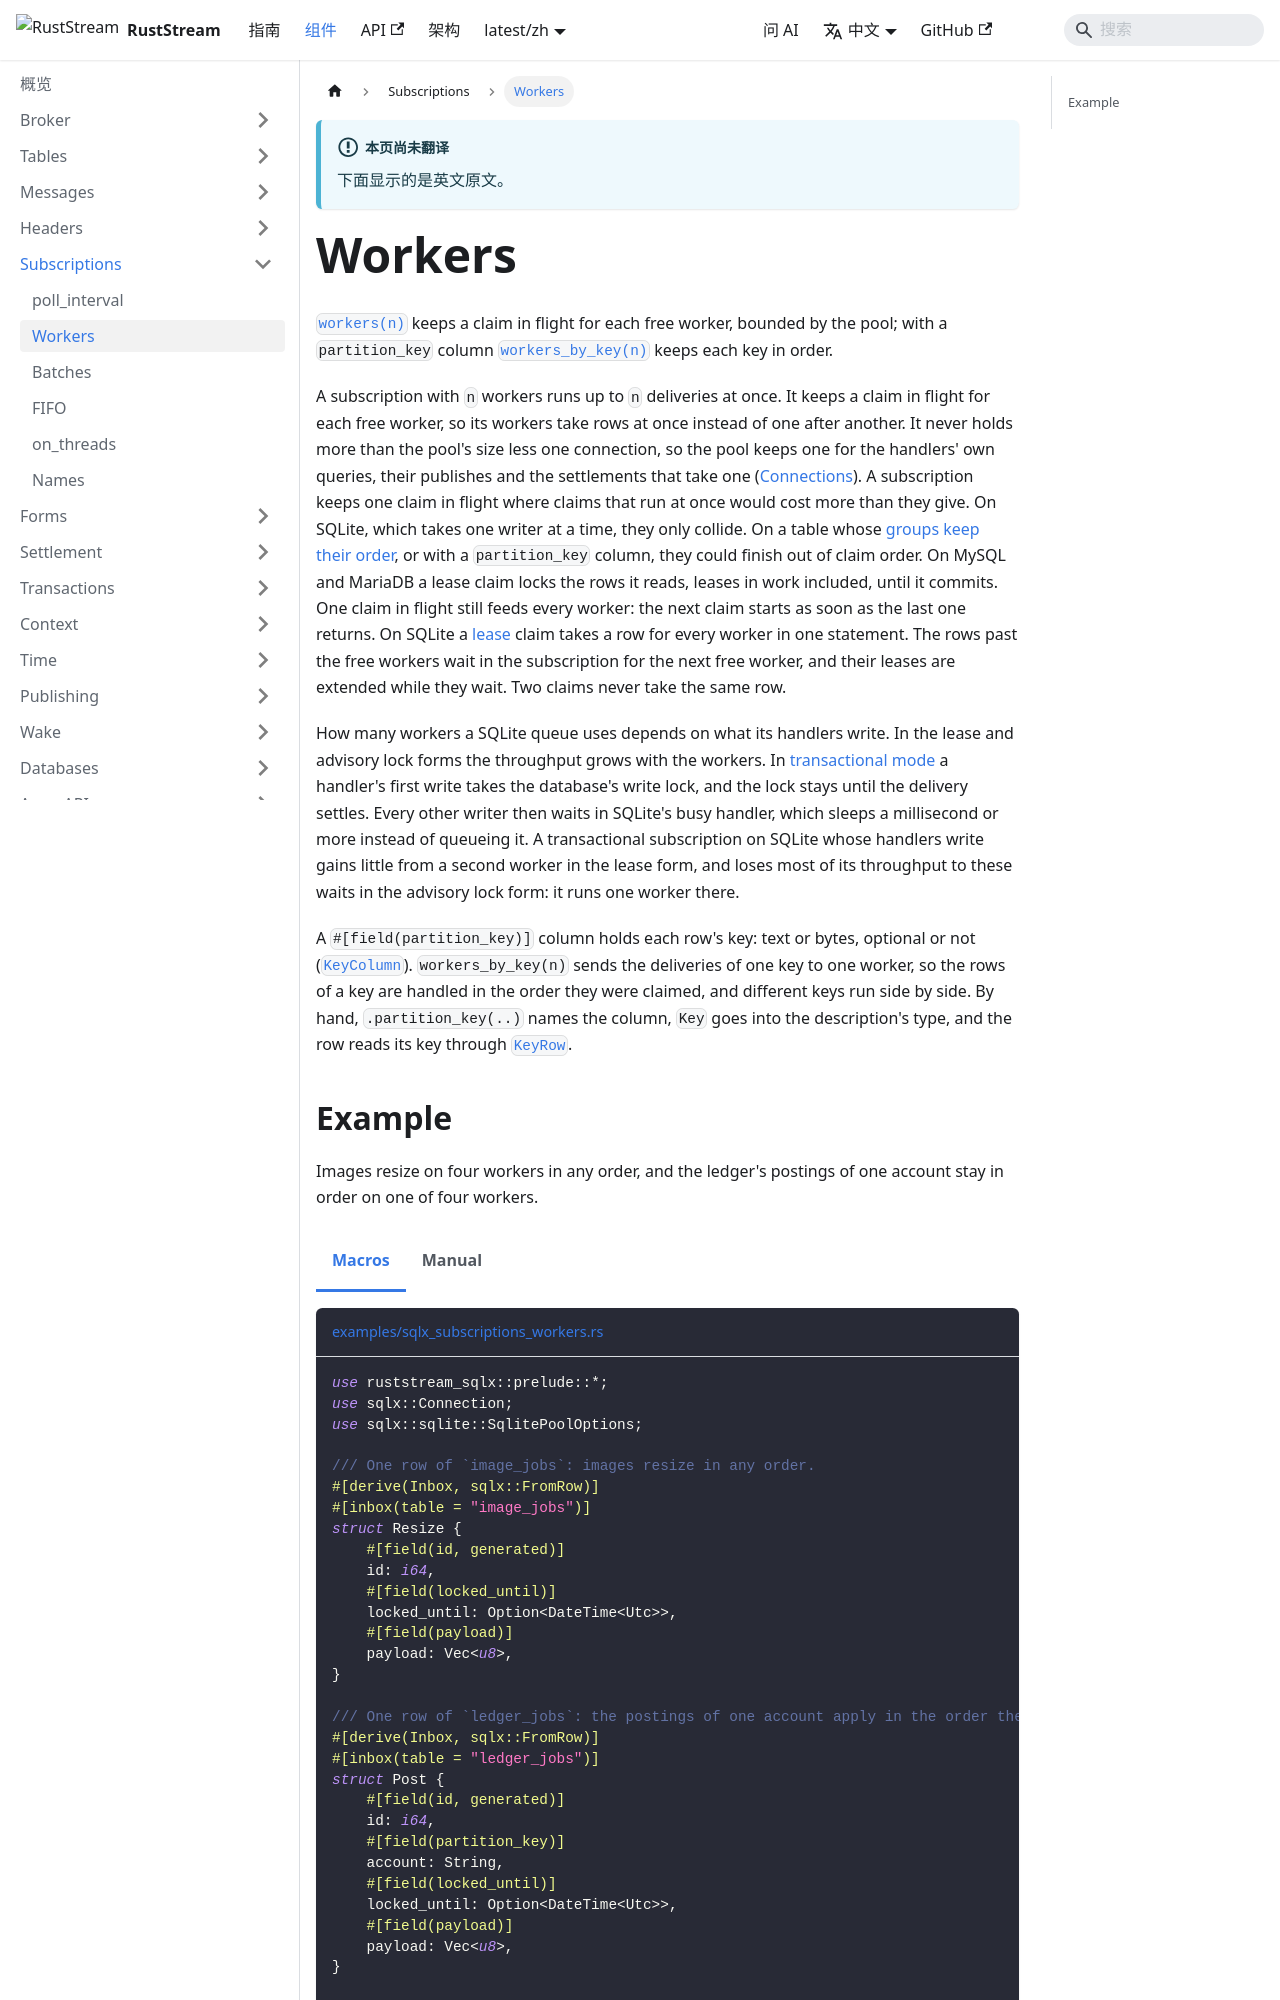

repository: powersemmi/ruststream-sqlx · page: latest/zh/components/subscriptions/workers/index.html · generator: docusaurus

---
sidebar_position: 2
title: Workers
description: "workers(n) keeps a claim in flight for each free worker, bounded by the pool; with a partition_key column workers_by_key(n) keeps each key in order."
---

import Tabs from '@theme/Tabs';
import TabItem from '@theme/TabItem';
